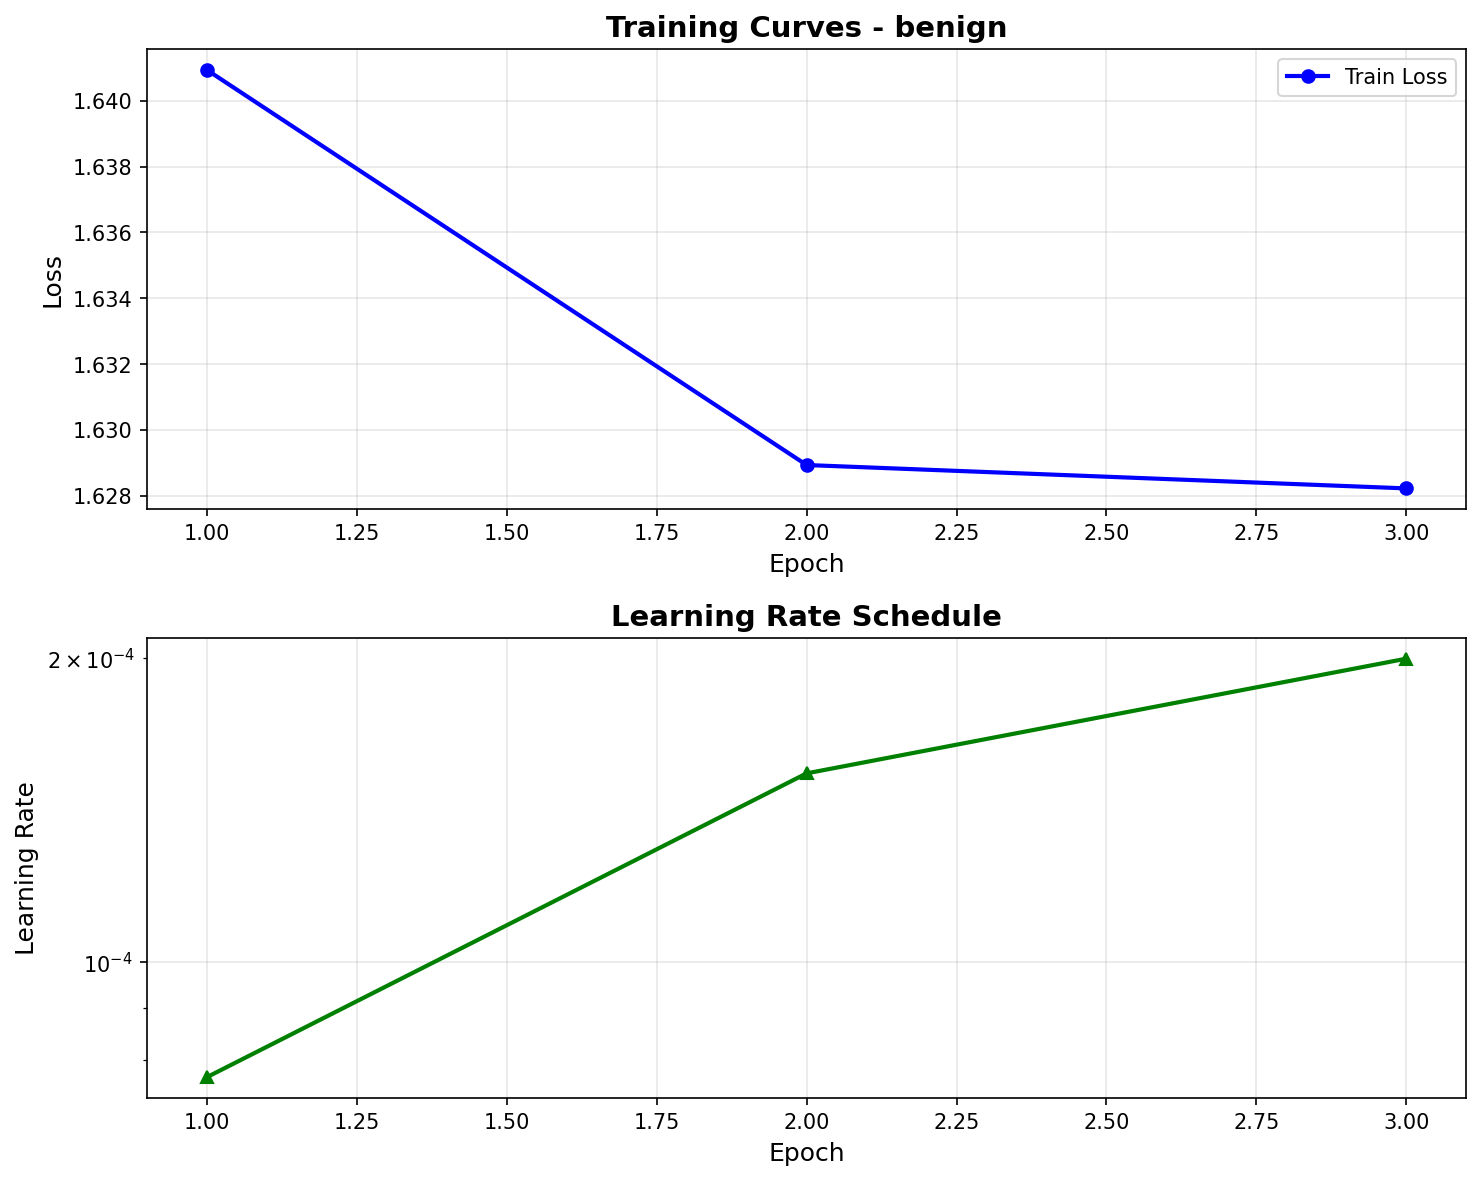

Data behind this chart, as committed beside it:
epoch, train_loss, val_loss, learning_rate
1, 1.641, , 7.69e-05
2, 1.629, , 1.54e-04
3, 1.628, , 2.00e-04
